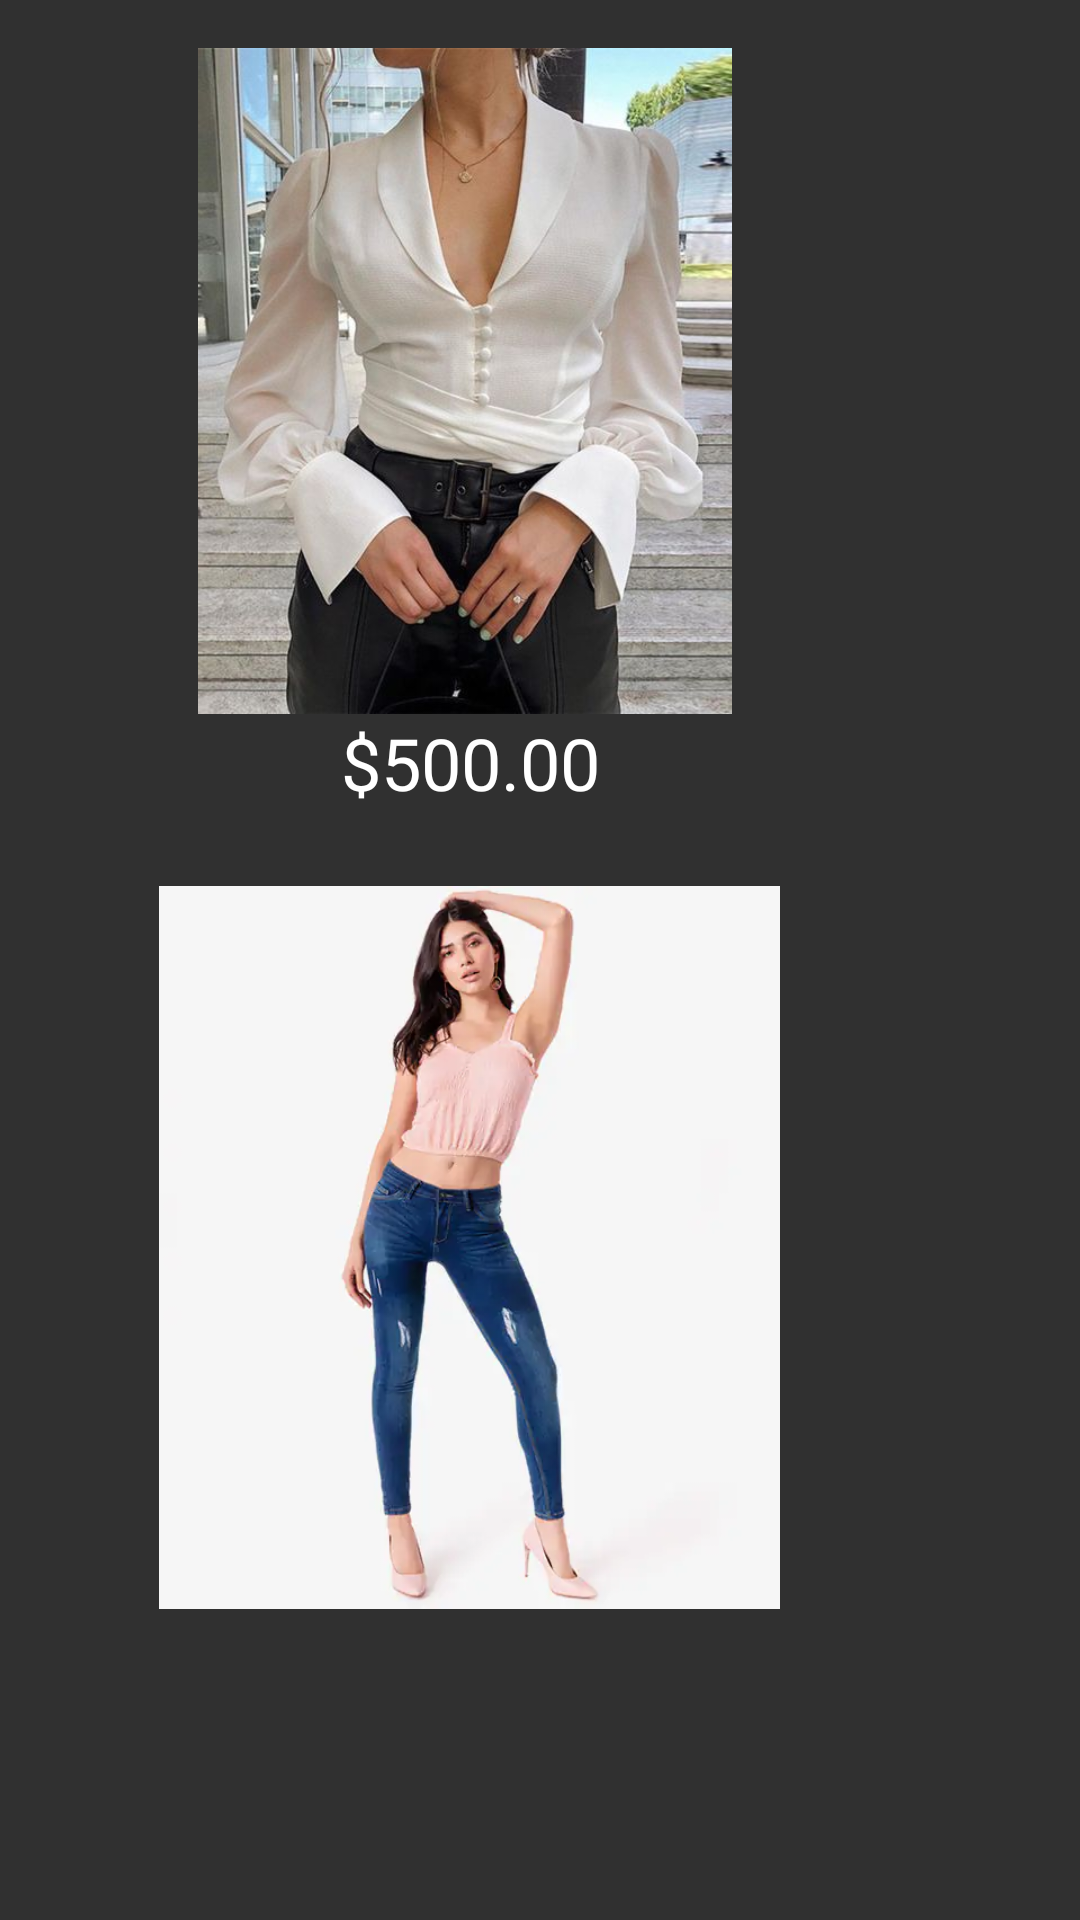

Here is an Android app screen rendered from its layout file. Give the layout XML and the strings, colors and styles it references.
<!-- AndroidManifest.xml: application theme Theme.AppCompat -->
<!-- res/layout/fragment_home.xml -->
<?xml version="1.0" encoding="utf-8"?>
<androidx.constraintlayout.widget.ConstraintLayout xmlns:android="http://schemas.android.com/apk/res/android"
    xmlns:app="http://schemas.android.com/apk/res-auto"
    xmlns:tools="http://schemas.android.com/tools"
    android:layout_width="match_parent"
    android:layout_height="match_parent"
    tools:context=".ui.home.HomeFragment">

    <ImageView
        android:id="@+id/imageView3"
        android:layout_width="207dp"
        android:layout_height="275dp"
        android:layout_marginTop="8dp"
        android:layout_marginEnd="100dp"
        android:src="@drawable/mujeresropa_desktop_01"
        app:layout_constraintEnd_toEndOf="parent"
        app:layout_constraintTop_toBottomOf="@+id/textView5" />

    <ImageView
        android:id="@+id/imageView4"
        android:layout_width="210dp"
        android:layout_height="222dp"
        android:layout_marginTop="16dp"
        android:layout_marginEnd="100dp"
        android:src="@drawable/a"
        app:layout_constraintEnd_toEndOf="parent"
        app:layout_constraintTop_toTopOf="parent" />

    <TextView
        android:id="@+id/textView5"
        android:layout_width="wrap_content"
        android:layout_height="wrap_content"
        android:layout_marginEnd="160dp"
        android:text="$500.00"
        android:textColor="#FFFFFF"
        android:textSize="24sp"
        app:layout_constraintEnd_toEndOf="parent"
        app:layout_constraintTop_toBottomOf="@+id/imageView4" />
</androidx.constraintlayout.widget.ConstraintLayout>
<!-- resources referenced by this layout -->
<resources>
  <!-- drawable a: jpg bitmap (drawable, 47771 bytes) -->
  <!-- drawable mujeresropa_desktop_01: webp bitmap (drawable, 9370 bytes) -->
</resources>
